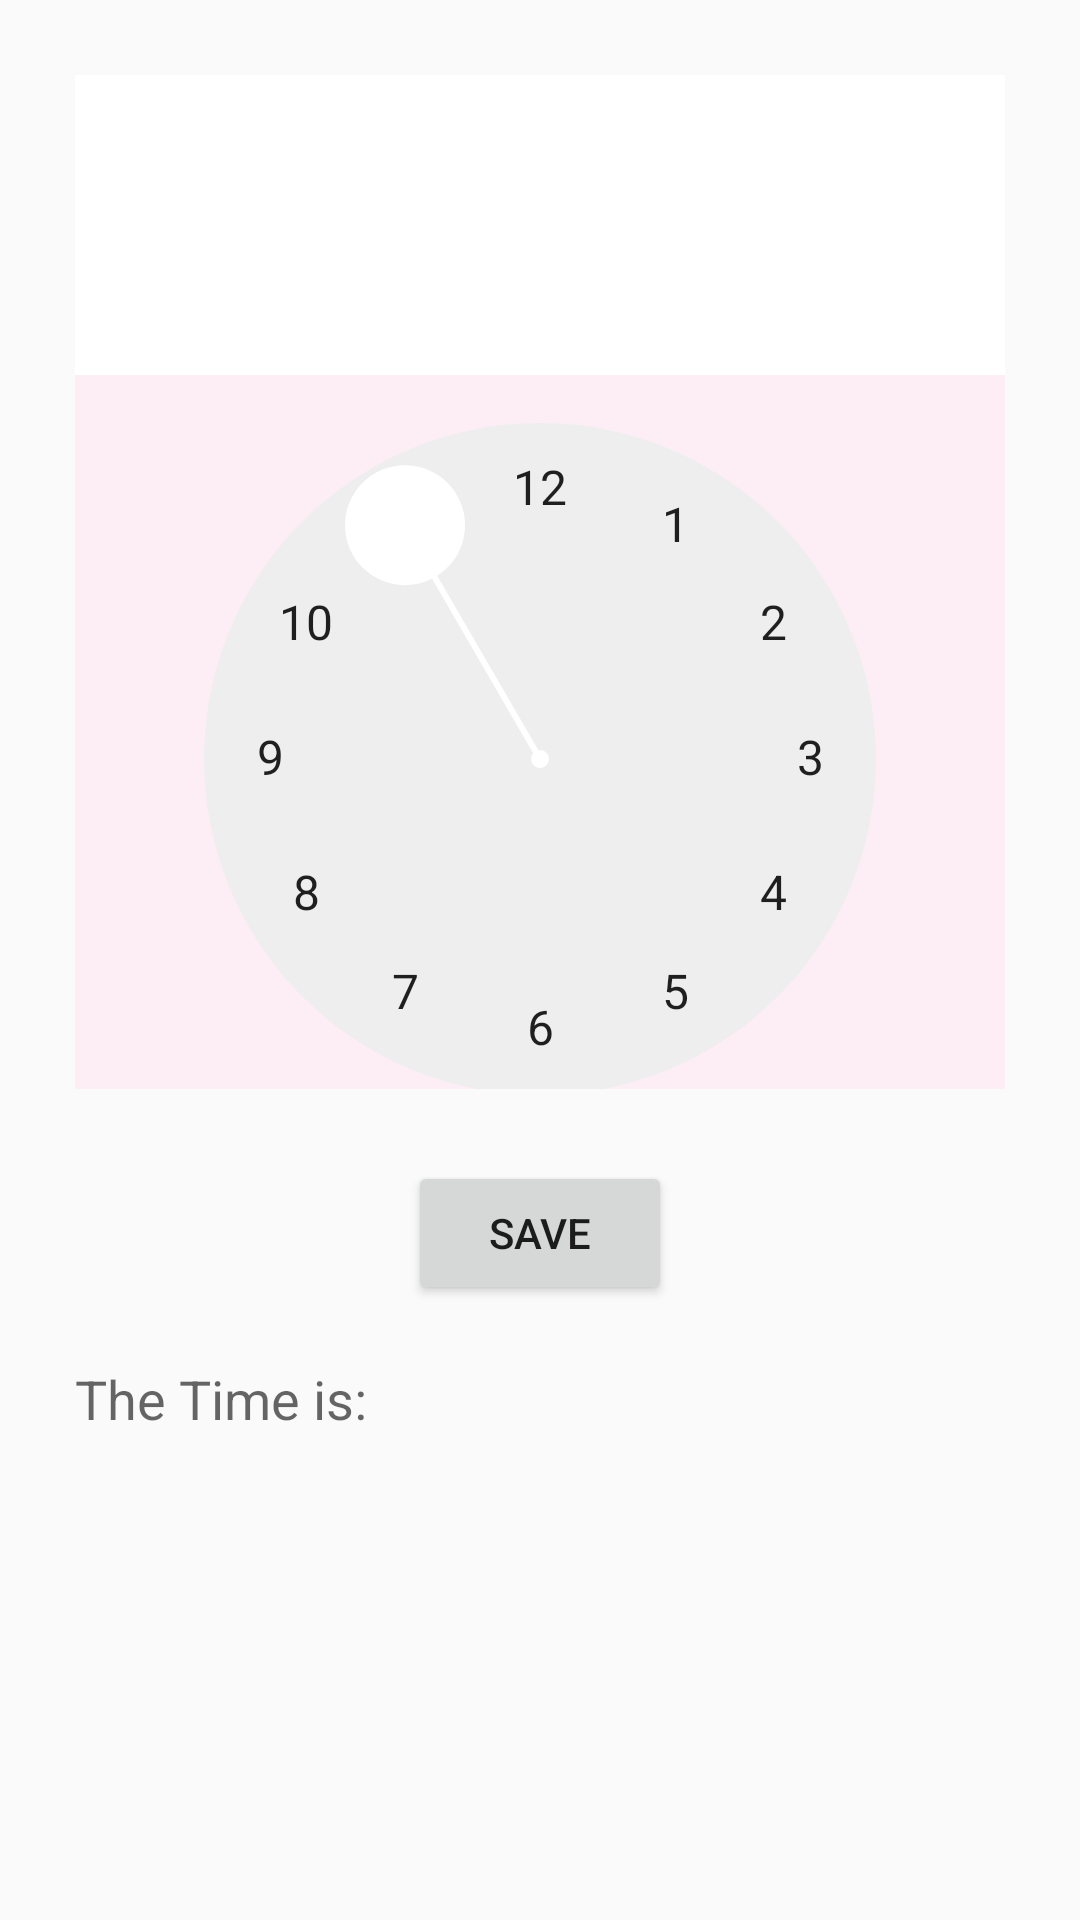

Reconstruct the res/layout file that produces this screen, plus the resources it refers to.
<!-- AndroidManifest.xml: application theme AppTheme -->
<!-- res/layout/timepickerlayout.xml -->
<?xml version="1.0" encoding="utf-8"?>
<RelativeLayout xmlns:android="http://schemas.android.com/apk/res/android"
    xmlns:tools="http://schemas.android.com/tools"
    android:layout_width="match_parent"
    android:layout_height="match_parent"
    android:padding="25dp"
  >

    <TextView
        android:id="@+id/textView2"
        android:layout_width="wrap_content"
        android:layout_height="wrap_content"
        android:layout_alignParentTop="true"
        android:layout_centerHorizontal="true"
        android:text="@string/time_pick"
        android:textAppearance="?android:attr/textAppearanceMedium" />

    <Button
        android:id="@+id/set_button"
        android:layout_width="wrap_content"
        android:layout_height="wrap_content"
        android:layout_alignParentBottom="true"
        android:layout_centerHorizontal="true"
        android:layout_marginBottom="180dp"
        android:onClick="setTime"
        android:text="@string/time_save" />

    <TimePicker
        android:id="@+id/timePicker1"
        android:background="@color/pinklight"
        android:layout_width="wrap_content"
        android:layout_height="wrap_content"
        android:layout_above="@+id/set_button"
        android:layout_centerHorizontal="true"
        android:layout_marginBottom="24dp" />

    <TextView
        android:id="@+id/textView3"
        android:layout_width="wrap_content"
        android:layout_height="wrap_content"
        android:layout_alignLeft="@+id/timePicker1"
        android:layout_alignTop="@+id/set_button"
        android:layout_marginTop="67dp"
        android:text="@string/time_current"
        android:textAppearance="?android:attr/textAppearanceMedium" />

    <TextView
        android:id="@+id/textView1"
        android:layout_width="wrap_content"
        android:layout_height="wrap_content"
        android:layout_below="@+id/textView3"
        android:layout_centerHorizontal="true"
        android:layout_marginTop="50dp"
        android:text="@string/time_selected"
        android:textAppearance="?android:attr/textAppearanceMedium" />

</RelativeLayout>
<!-- resources referenced by this layout -->
<resources>
  <color name="pinklight">#FCEEF4</color>
  <string name="time_current">The Time is:</string>
  <string name="time_pick">Pick the time and press save button</string>
  <string name="time_save">Save</string>
  <string name="time_selected" />
  <style name="AppTheme" parent="Theme.AppCompat.Light">
          
          <item name="colorPrimary">@color/white</item>
          <item name="colorPrimaryDark">@color/white</item>
          <item name="colorAccent">@color/white</item>
      </style>
  <color name="white">#FFFFFF</color>
</resources>
